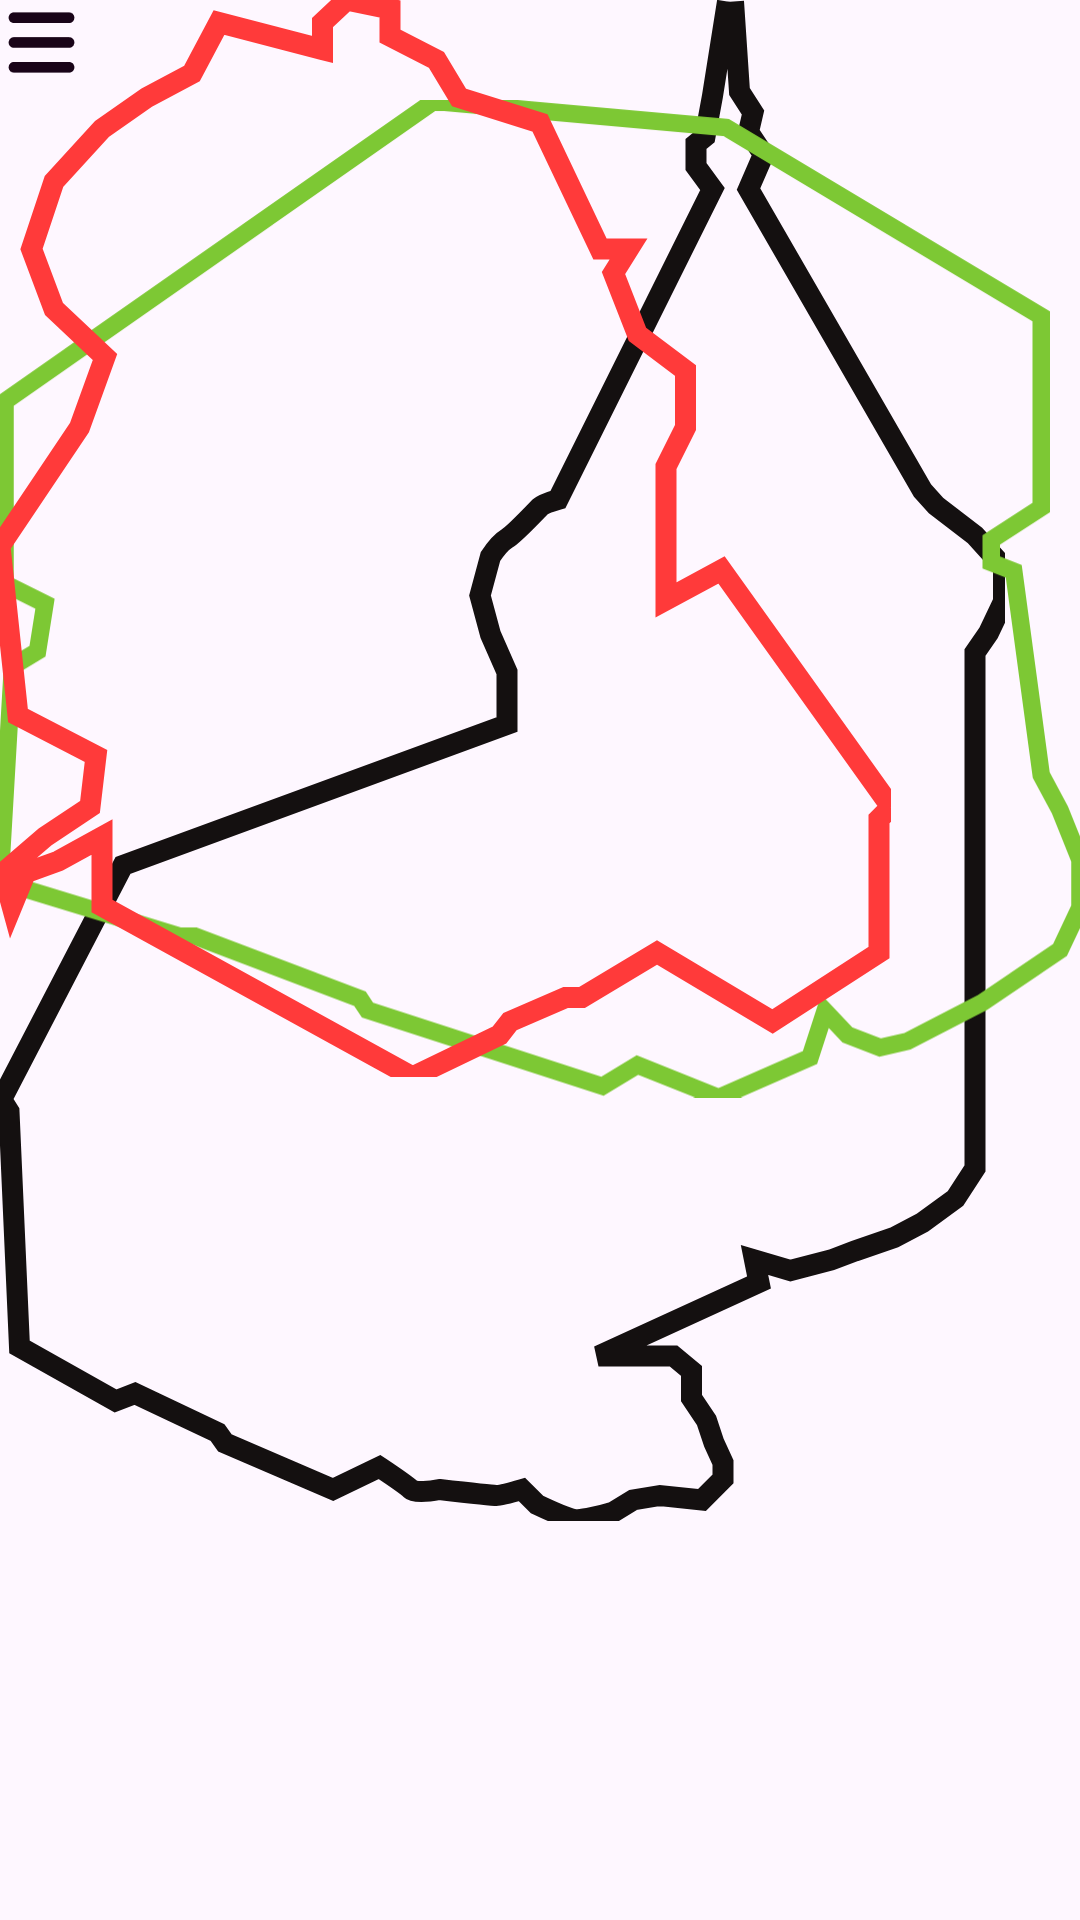

The Android layout XML behind this screen, and the referenced resources:
<!-- AndroidManifest.xml: application theme Base.Theme.WizardsPotionShop -->
<!-- res/layout/container_tela_principal.xml -->
<?xml version="1.0" encoding="utf-8"?>
<androidx.constraintlayout.widget.ConstraintLayout xmlns:android="http://schemas.android.com/apk/res/android"
    xmlns:app="http://schemas.android.com/apk/res-auto"
    xmlns:tools="http://schemas.android.com/tools"
    android:id="@+id/container_tela_principal"
    android:layout_width="match_parent"
    android:layout_height="800dp"
    android:background="@drawable/container_tela_principal">

  <ImageView
      android:id="@+id/image_vector2"
      android:layout_width="wrap_content"
      android:layout_height="wrap_content"
      android:scaleType="centerInside"
      android:src="@drawable/image_vector2" />

  <ImageView
      android:id="@+id/image_design_sem_nome"
      android:layout_width="wrap_content"
      android:layout_height="wrap_content"
      android:scaleType="centerInside"
      android:src="@drawable/image_design_sem_nome"
      app:layout_constraintBottom_toBottomOf="parent"
      tools:layout_editor_absoluteX="16dp" />

  <ImageView
      android:id="@+id/image_ellipse"
      android:layout_width="wrap_content"
      android:layout_height="wrap_content"
      android:background="@drawable/image_ellipse"
      android:scaleType="centerInside" />

  <ImageView
      android:id="@+id/ic_mingcute_menu_fill"
      android:layout_width="wrap_content"
      android:layout_height="wrap_content"
      android:scaleType="centerInside"
      android:src="@drawable/ic_mingcute_menu_fill" />

  <ImageView
      android:id="@+id/image_vector"
      android:layout_width="wrap_content"
      android:layout_height="wrap_content"
      android:scaleType="centerInside"
      android:src="@drawable/image_vector" />

  <ImageView
      android:id="@+id/image_vector1"
      android:layout_width="wrap_content"
      android:layout_height="wrap_content"
      android:scaleType="centerInside"
      android:src="@drawable/image_vector1" />

</androidx.constraintlayout.widget.ConstraintLayout>
<!-- resources referenced by this layout -->
<resources>
  <!-- drawable ic_mingcute_menu_fill: png bitmap (drawable-xxhdpi, 781 bytes) -->
  <!-- drawable image_ellipse (drawable-xxhdpi) -->
  <?xml version="1.0" encoding="utf-8"?>
  <shape xmlns:android="http://schemas.android.com/apk/res/android"
    android:shape="oval">
      <solid android:color="#00D9D9D9" /><corners android:radius="161.83dp" />
  </shape>
  <!-- drawable image_vector (drawable-xxhdpi) -->
  <vector xmlns:android="http://schemas.android.com/apk/res/android" android:width="432.00dp" android:height="399.00dp" android:viewportWidth="432" android:viewportHeight="399">
      <path android:strokeColor="#FF7DC834" android:strokeWidth="7" android:pathData="M290.5 11l-117-10.5L2 120.5v73l16 8-3 19-10 6-5 86 72 22h6l66 25 3 4.5 94 30.5 14-8.5 32.5 13 36.5-16 6-18.5 9 9.5 13 5 11-2.5 30-15.5 31-21 8-17v-19l-8-20-7.5-14-11-81.5-9-3.5v-9l20-13V86.5L290.5 11Z"/>
  </vector>
  <!-- drawable image_vector1 (drawable-xxhdpi) -->
  <vector xmlns:android="http://schemas.android.com/apk/res/android" android:width="297.00dp" android:height="359.00dp" android:viewportWidth="297" android:viewportHeight="359">
      <path android:strokeColor="#FFFF3A3A" android:strokeWidth="7" android:pathData="M107.5 16.5L73 7.5l-9 17-15 8L34 43 18 60.5 10.5 83l7.5 20 17 16-8.5 23.5L0 182l6 56.5L32 252l-2 17-15 10-14 12 3 11 4.5-11 11-4 14.5-8v23l103.5 57 29-14 3.5-4.5 18.5-8h5.5l25-15 38.5 23 35.5-23V273l4-4-56.5-79-18.5 10v-44.5l6.5-13v-19l-16-12-8-20.5 5-8H200l-20-42-27-8.5-7.5-12.5-15.5-8V3l-14.5-3-8 7.5v9Z"/>
  </vector>
  <!-- drawable image_vector2 (drawable-xxhdpi) -->
  <vector xmlns:android="http://schemas.android.com/apk/res/android" android:width="335.00dp" android:height="507.00dp" android:viewportWidth="335" android:viewportHeight="507">
      <path android:strokeColor="#FF141010" android:strokeWidth="7" android:pathData="M244.5 0.5l2 30 4.5 7-1.5 6.5 5 7.5-5 11.5 58 100.5 4.5 5 13 10 9.5 10.5v11.5l-5 10.5-4.5 6.5v172l-6.5 10-11 8-9.5 5-13 4.5-8 3-13.5 3.5-12-3.5 1.5 7.5-53.5 24.5H211h7 6.5l6 5v9l5 7.5 2.5 7.5 3 6.5v5.5l-7 7-14-1.5-9 1.5-6.5 4c-3.33 1-10.6 2.9-13 2.5-2.4-0.4-9.33-3.5-12.5-5l-5-5c-2.33 0.67-7.3 2-8.5 2-1.2 0-13.17-1.33-19-2-2.67 0.5-8.3 1.2-9.5 0-1.2-1.2-7.5-5.5-10.5-7.5l-15.5 7.5L75 481l-2.5-3.5-27.5-13-6.5 2.5-32-18L3 370.5l-2.5-4 40.5-78 128-47V224l-5.5-12.5-3.5-13 3.5-13c1-1.5 3.5-4.8 5.5-6 2.5-1.5 10-9.5 11-10.5 0.8-0.8 4.33-2 6-2.5L237.5 63l-5.5-7.5V48l3-2.5 2.5-13.5 5-31.5"/>
  </vector>
  <style name="Base.Theme.WizardsPotionShop" parent="Theme.Material3.DayNight.NoActionBar">
          
          
      </style>
</resources>
